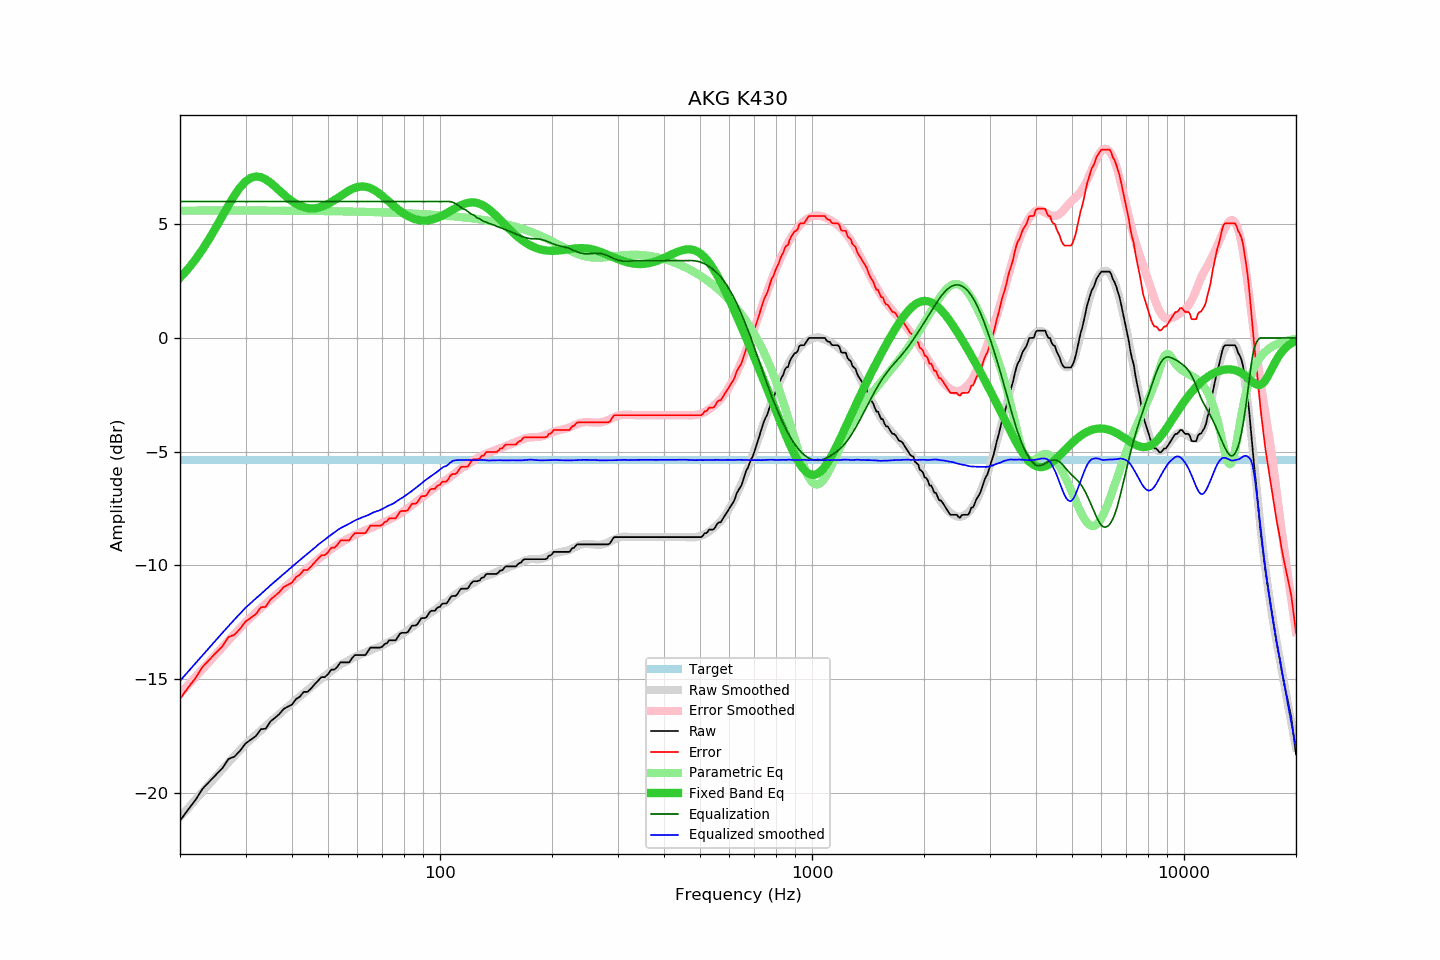

The data file committed next to this chart (first rows):
frequency, raw, error, smoothed, error_smoothed, equalization, parametric_eq, equalized_raw, equalized_smoothed, target
20, -21.24, -15.88, -21.08, -15.66, 6.00, 2.65, -15.24, -15.08, -5.36
21, -20.76, -15.40, -20.69, -15.28, 6.00, 3.03, -14.76, -14.69, -5.36
22, -20.33, -14.97, -20.32, -14.92, 6.00, 3.45, -14.33, -14.32, -5.36
23, -19.83, -14.47, -19.96, -14.57, 6.00, 3.90, -13.83, -13.96, -5.36
24, -19.51, -14.15, -19.61, -14.23, 6.00, 4.38, -13.51, -13.61, -5.36
25, -19.21, -13.85, -19.29, -13.91, 6.00, 4.87, -13.21, -13.29, -5.36
26, -18.93, -13.57, -18.97, -13.60, 6.00, 5.36, -12.93, -12.97, -5.36
27, -18.52, -13.16, -18.67, -13.31, 6.00, 5.84, -12.52, -12.67, -5.36
28, -18.42, -13.06, -18.39, -13.03, 6.00, 6.26, -12.42, -12.39, -5.36
29, -18.16, -12.80, -18.12, -12.76, 6.00, 6.62, -12.16, -12.12, -5.36
30, -17.84, -12.48, -17.87, -12.51, 6.00, 6.88, -11.84, -11.87, -5.36
31, -17.67, -12.31, -17.66, -12.29, 6.00, 7.04, -11.67, -11.66, -5.36
32, -17.51, -12.15, -17.45, -12.08, 6.00, 7.10, -11.51, -11.45, -5.36
33, -17.21, -11.85, -17.27, -11.88, 6.00, 7.07, -11.21, -11.27, -5.36
34, -17.19, -11.83, -17.07, -11.70, 6.00, 6.97, -11.19, -11.07, -5.36
35, -16.87, -11.51, -16.88, -11.52, 6.00, 6.83, -10.87, -10.88, -5.36
36, -16.71, -11.35, -16.71, -11.34, 6.00, 6.66, -10.71, -10.71, -5.36
37, -16.54, -11.18, -16.55, -11.17, 6.00, 6.48, -10.54, -10.55, -5.36
38, -16.32, -10.96, -16.38, -11.01, 6.00, 6.31, -10.32, -10.38, -5.36
39, -16.22, -10.86, -16.22, -10.85, 6.00, 6.16, -10.22, -10.22, -5.36
40, -16.13, -10.77, -16.07, -10.70, 6.00, 6.02, -10.13, -10.07, -5.36
41, -15.89, -10.53, -15.92, -10.55, 6.00, 5.91, -9.89, -9.92, -5.36
42, -15.78, -10.42, -15.77, -10.40, 6.00, 5.82, -9.78, -9.77, -5.36
43, -15.57, -10.21, -15.63, -10.26, 6.00, 5.75, -9.57, -9.63, -5.36
44, -15.57, -10.21, -15.50, -10.12, 6.00, 5.72, -9.57, -9.50, -5.36
45, -15.42, -10.06, -15.37, -9.99, 6.00, 5.70, -9.42, -9.37, -5.36
46, -15.24, -9.88, -15.23, -9.86, 6.00, 5.70, -9.24, -9.23, -5.36
47, -15.08, -9.72, -15.10, -9.74, 6.00, 5.73, -9.08, -9.10, -5.36
48, -14.92, -9.56, -14.98, -9.62, 6.00, 5.77, -8.92, -8.98, -5.36
49, -14.92, -9.56, -14.87, -9.50, 6.00, 5.83, -8.92, -8.87, -5.36
50, -14.79, -9.43, -14.76, -9.39, 6.00, 5.90, -8.79, -8.76, -5.36
51, -14.59, -9.23, -14.66, -9.29, 6.00, 5.98, -8.59, -8.66, -5.36
52, -14.59, -9.23, -14.55, -9.19, 6.00, 6.06, -8.59, -8.55, -5.36
53, -14.46, -9.10, -14.45, -9.10, 6.00, 6.15, -8.46, -8.45, -5.36
54, -14.27, -8.91, -14.37, -9.01, 6.00, 6.24, -8.27, -8.37, -5.36
55, -14.27, -8.91, -14.30, -8.93, 6.00, 6.33, -8.27, -8.30, -5.36
56, -14.27, -8.91, -14.24, -8.86, 6.00, 6.41, -8.27, -8.24, -5.36
57, -14.27, -8.91, -14.17, -8.79, 6.00, 6.49, -8.27, -8.17, -5.36
58, -14.09, -8.73, -14.10, -8.73, 6.00, 6.55, -8.09, -8.10, -5.36
59, -13.95, -8.59, -14.03, -8.67, 6.00, 6.60, -7.95, -8.03, -5.36
60, -13.95, -8.59, -13.98, -8.61, 6.00, 6.64, -7.95, -7.98, -5.36
61, -13.95, -8.59, -13.93, -8.56, 6.00, 6.66, -7.95, -7.93, -5.36
62, -13.95, -8.59, -13.88, -8.51, 6.00, 6.66, -7.95, -7.88, -5.36
63, -13.95, -8.59, -13.84, -8.46, 6.00, 6.65, -7.95, -7.84, -5.36
64, -13.79, -8.43, -13.80, -8.42, 6.00, 6.63, -7.79, -7.80, -5.36
65, -13.62, -8.26, -13.74, -8.37, 6.00, 6.59, -7.62, -7.74, -5.36
66, -13.62, -8.26, -13.68, -8.32, 6.00, 6.54, -7.62, -7.68, -5.36
67, -13.62, -8.26, -13.64, -8.28, 6.00, 6.47, -7.62, -7.64, -5.36
68, -13.62, -8.26, -13.61, -8.23, 6.00, 6.40, -7.62, -7.61, -5.36
69, -13.62, -8.26, -13.57, -8.19, 6.00, 6.33, -7.62, -7.57, -5.36
70, -13.58, -8.22, -13.52, -8.14, 6.00, 6.24, -7.58, -7.52, -5.36
71, -13.46, -8.10, -13.46, -8.10, 6.00, 6.16, -7.46, -7.46, -5.36
72, -13.43, -8.07, -13.41, -8.05, 6.00, 6.07, -7.43, -7.41, -5.36
73, -13.30, -7.94, -13.36, -8.00, 6.00, 5.99, -7.30, -7.36, -5.36
74, -13.30, -7.94, -13.33, -7.95, 6.00, 5.90, -7.30, -7.33, -5.36
75, -13.30, -7.94, -13.28, -7.90, 6.00, 5.82, -7.30, -7.28, -5.36
76, -13.30, -7.94, -13.21, -7.84, 6.00, 5.74, -7.30, -7.21, -5.36
77, -13.16, -7.80, -13.15, -7.79, 6.00, 5.66, -7.16, -7.15, -5.36
78, -13.01, -7.65, -13.09, -7.73, 6.00, 5.59, -7.01, -7.09, -5.36
79, -12.97, -7.61, -13.04, -7.67, 6.00, 5.53, -6.97, -7.04, -5.36
... 553 more rows
